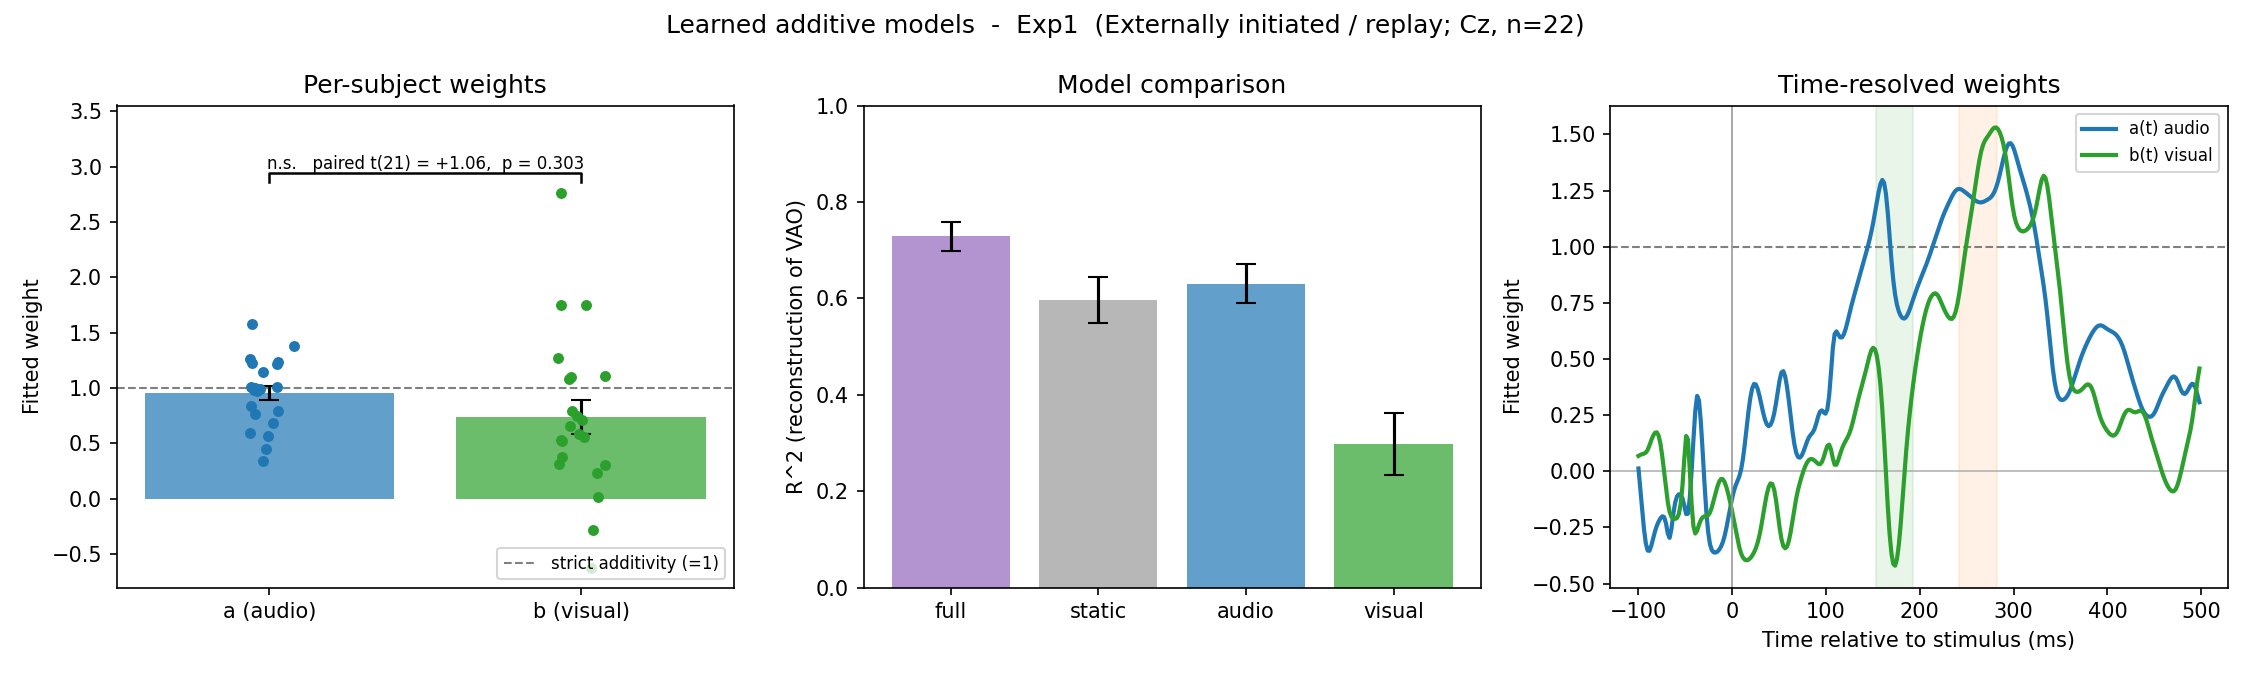

Values plotted in this chart, from the file beside it:
experiment, model, subject, target_label, audio_label, visual_label, a_audio, b_visual, R2_full, R2_static, R2_audio, R2_visual
Exp1, replay, Vp1, VAO, AO, VO, 1.235, 0.2369, 0.8175, 0.7471, 0.8131, -0.2935
Exp1, replay, Vp2, VAO, AO, VO, 0.7893, 2.761, 0.9316, 0.7783, 0.5963, 0.749
Exp1, replay, Vp4, VAO, AO, VO, 1.002, 0.02034, 0.9087, 0.6833, 0.9086, 0.2353
Exp1, replay, Vp5, VAO, AO, VO, 1.011, 0.5294, 0.7122, 0.6967, 0.7042, 0.504
Exp1, replay, Vp6, VAO, AO, VO, 0.9898, 1.111, 0.8566, 0.8558, 0.7947, 0.5071
Exp1, replay, Vp7, VAO, AO, VO, 1.144, 0.5872, 0.8712, 0.8532, 0.8524, 0.04718
Exp1, replay, Vp8, VAO, AO, VO, 0.6823, 0.3097, 0.5573, -0.1235, 0.5271, 0.3663
Exp1, replay, Vp10, VAO, AO, VO, 0.4476, 1.752, 0.6404, 0.5938, 0.4513, 0.611
Exp1, replay, Vp11, VAO, AO, VO, 1.381, -0.2779, 0.6975, 0.3733, 0.6827, -0.06092
Exp1, replay, Vp12, VAO, AO, VO, 0.5965, 1.275, 0.6817, 0.5987, 0.3311, 0.5068
Exp1, replay, Vp13, VAO, AO, VO, 0.7648, 0.655, 0.7056, 0.6042, 0.6739, 0.2542
Exp1, replay, Vp14, VAO, AO, VO, 1.224, 0.5234, 0.6651, 0.5359, 0.5239, -0.08932
Exp1, replay, Vp15, VAO, AO, VO, 1.011, 1.096, 0.6421, 0.6407, 0.4842, 0.1943
Exp1, replay, Vp16, VAO, AO, VO, 0.9909, 0.3815, 0.6967, 0.517, 0.6484, 0.3622
Exp1, replay, Vp17, VAO, AO, VO, 0.5681, 0.7941, 0.8057, 0.5469, 0.6437, 0.7023
Exp1, replay, Vp18, VAO, AO, VO, 0.9693, 0.7517, 0.8768, 0.8671, 0.8188, 0.2809
Exp1, replay, Vp19, VAO, AO, VO, 1.579, 0.3144, 0.5144, 0.4387, 0.5097, -0.03560
Exp1, replay, Vp20, VAO, AO, VO, 1.263, -0.6228, 0.88, 0.7429, 0.8599, 0.06987
Exp1, replay, Vp22, VAO, AO, VO, 1.213, 0.5586, 0.6159, 0.5192, 0.4639, 0.1707
Exp1, replay, Vp23, VAO, AO, VO, 0.8407, 1.083, 0.8649, 0.8554, 0.8096, 0.7326
Exp1, replay, Vp24, VAO, AO, VO, 0.9804, 0.71, 0.3988, 0.3591, 0.1709, 0.07776
Exp1, replay, Vp25, VAO, AO, VO, 0.3424, 1.748, 0.6952, 0.4331, 0.5999, 0.6598
